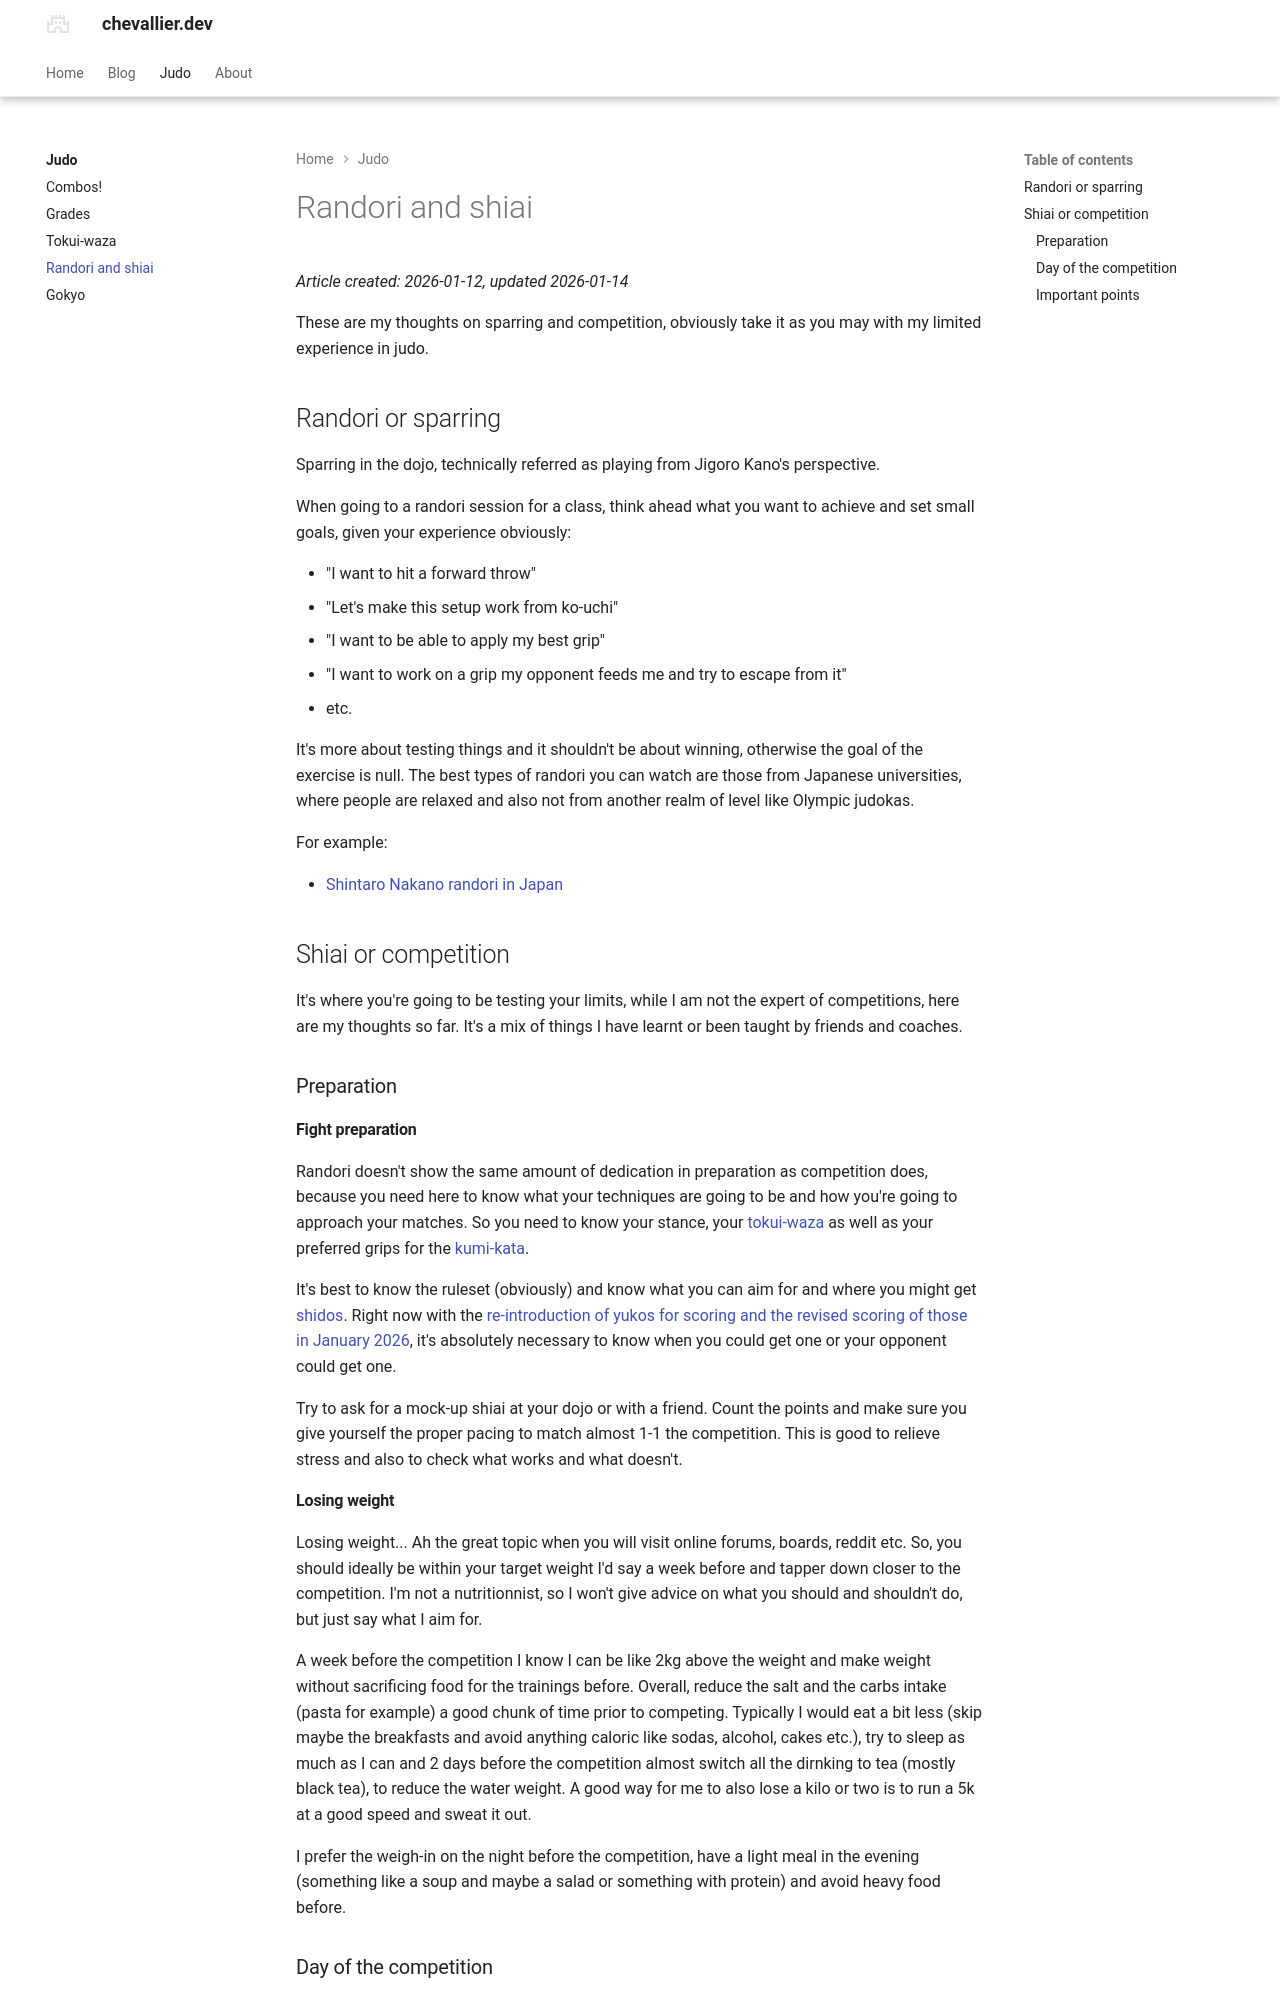

repository: pierrechevallier/chevallier-cz · page: judo/shiai-randori/index.html · generator: mkdocs

---
title: Shiai and randori
date:
  created: 2026-01-12
social:
  cards_layout_options:
    title: Chevallier blog, page about judo
comments: true
---

_Article created: 2026-01-12, updated 2026-01-14_

These are my thoughts on sparring and competition, obviously take it as you may with my limited experience in judo.

## Randori or sparring

Sparring in the dojo, technically referred as playing from Jigoro Kano's perspective.

When going to a randori session for a class, think ahead what you want to achieve and set small goals, given your experience obviously:

- "I want to hit a forward throw"
- "Let's make this setup work from ko-uchi"
- "I want to be able to apply my best grip"
- "I want to work on a grip my opponent feeds me and try to escape from it"
- etc.

It's more about testing things and it shouldn't be about winning, otherwise the goal of the exercise is null.
The best types of randori you can watch are those from Japanese universities, where people are relaxed and also not from another realm of level like Olympic judokas.

For example:

- [Shintaro Nakano randori in Japan](https://www.youtube.com/watch?v=JCFO2BeL1oU)

## Shiai or competition

It's where you're going to be testing your limits, while I am not the expert of competitions, here are my thoughts so far. It's a mix of things I have learnt or been taught by friends and coaches.

### Preparation

#### Fight preparation

Randori doesn't show the same amount of dedication in preparation as competition does, because you need here to know what your techniques are going to be and how you're going to approach your matches. So you need to know your stance, your [tokui-waza](./tokui-waza.md) as well as your preferred grips for the [kumi-kata]("grip fighting").

It's best to know the ruleset (obviously) and know what you can aim for and where you might get [shidos]("fouls, after 3 shidos you are losing"). Right now with the [re-introduction of yukos for scoring and the revised scoring of those in January 2026](https://www.youtube.com/watch?v=FLj5S7HEnGg), it's absolutely necessary to know when you could get one or your opponent could get one.

Try to ask for a mock-up shiai at your dojo or with a friend. Count the points and make sure you give yourself the proper pacing to match almost 1-1 the competition. This is good to relieve stress and also to check what works and what doesn't.

#### Losing weight

Losing weight... Ah the great topic when you will visit online forums, boards, reddit etc. So, you should ideally be within your target weight I'd say a week before and tapper down closer to the competition. I'm not a nutritionnist, so I won't give advice on what you should and shouldn't do, but just say what I aim for.

A week before the competition I know I can be like 2kg above the weight and make weight without sacrificing food for the trainings before. Overall, reduce the salt and the carbs intake (pasta for example) a good chunk of time prior to competing. Typically I would eat a bit less (skip maybe the breakfasts and avoid anything caloric like sodas, alcohol, cakes etc.), try to sleep as much as I can and 2 days before the competition almost switch all the dirnking to tea (mostly black tea), to reduce the water weight. A good way for me to also lose a kilo or two is to run a 5k at a good speed and sweat it out.

I prefer the weigh-in on the night before the competition, have a light meal in the evening (something like a soup and maybe a salad or something with protein) and avoid heavy food before.

### Day of the competition
